Dataset: dataset_final (GitHub, AmeyaNimkar22/NyaayMitra). Classes: hospital, railway station, religious place, shopping mall.

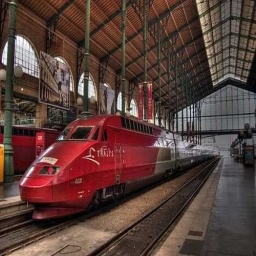
Label: railway station

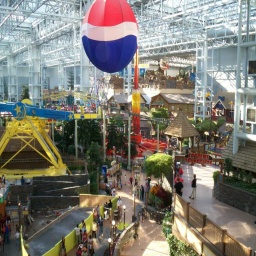
Label: shopping mall

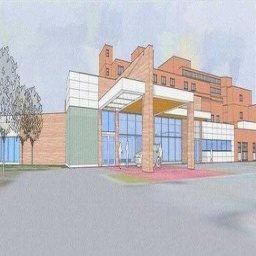
Label: hospital

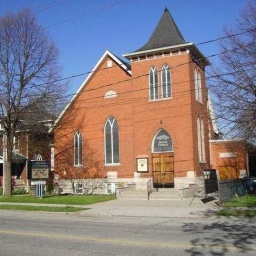
Label: religious place

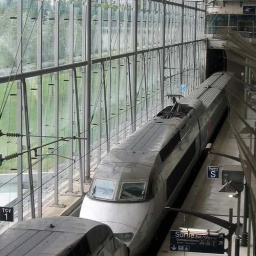
Label: railway station

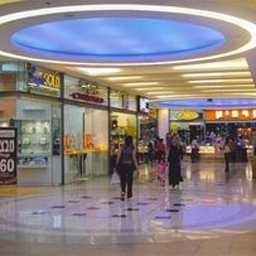
Label: shopping mall
